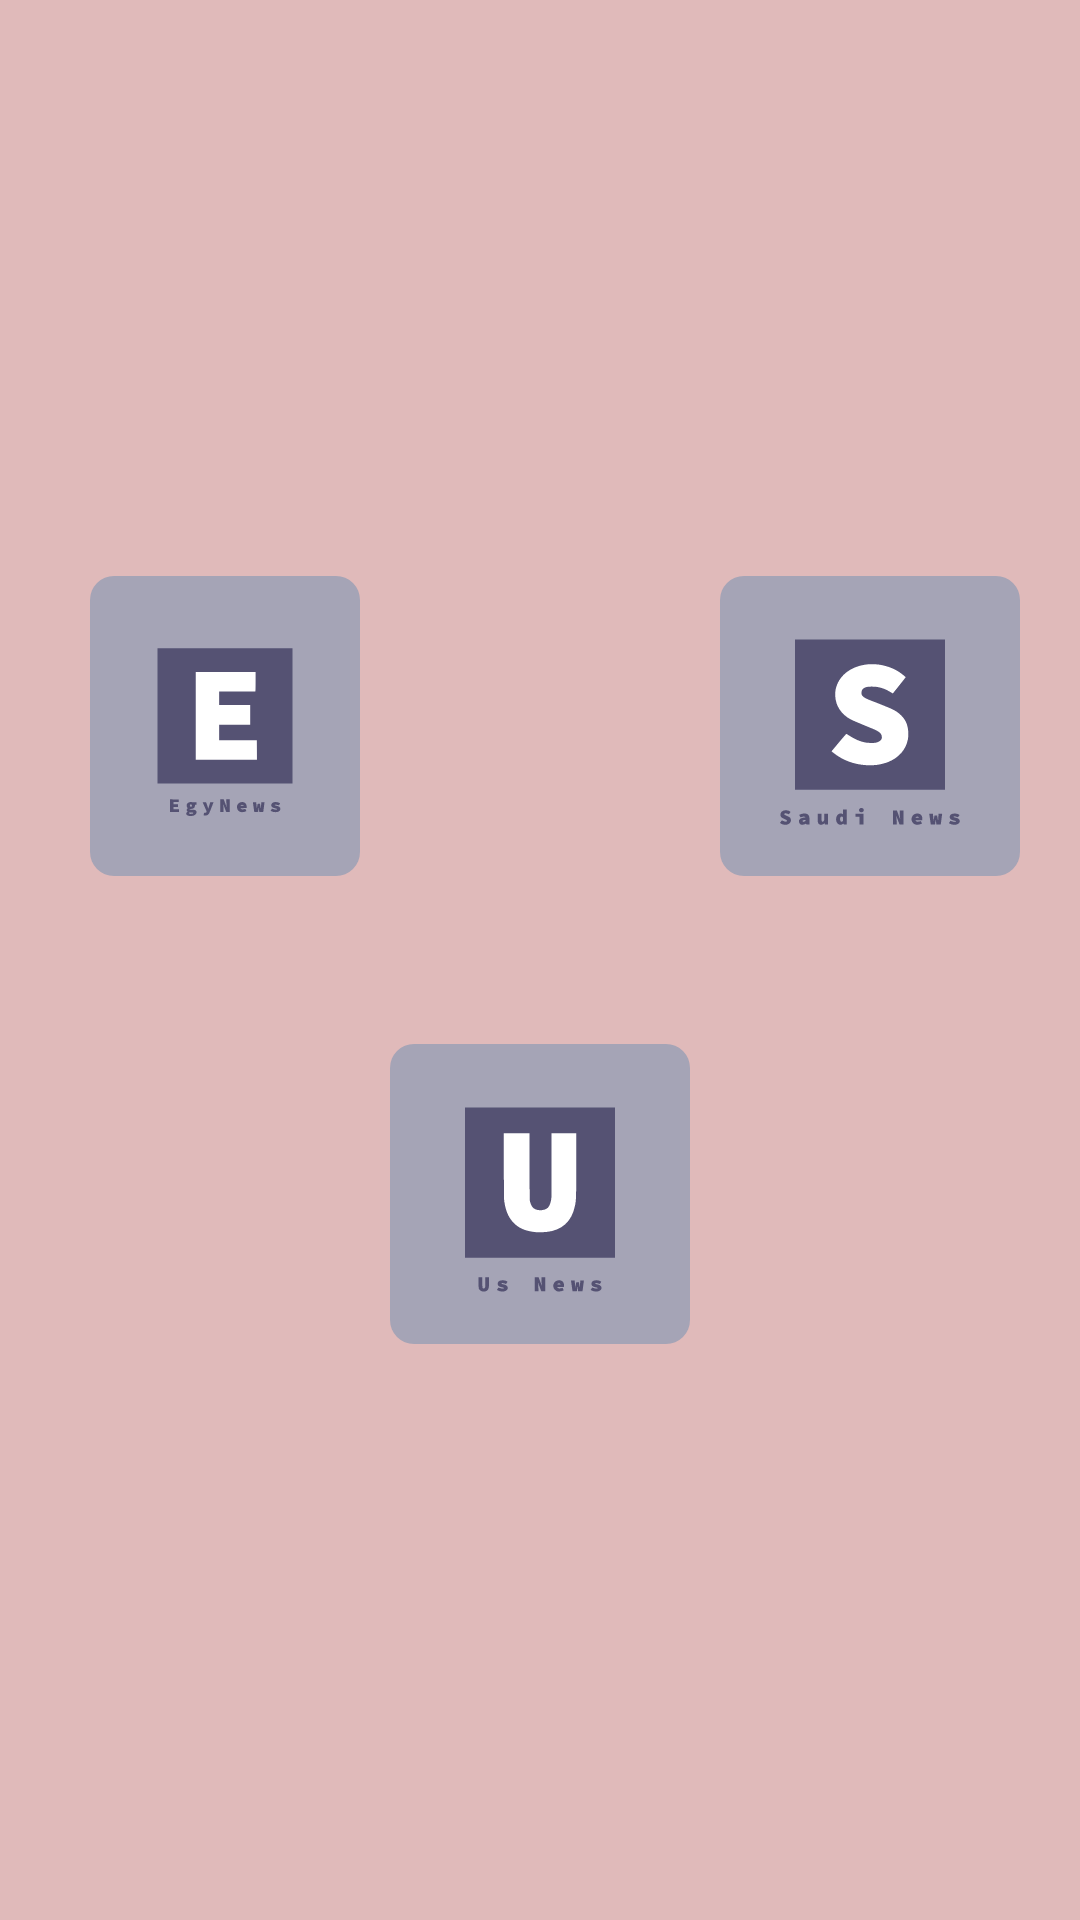

Layout XML and referenced resources for this Android screen:
<!-- AndroidManifest.xml: application theme AppTheme -->
<!-- res/layout/fragment_home.xml -->
<?xml version="1.0" encoding="utf-8"?>
<RelativeLayout xmlns:android="http://schemas.android.com/apk/res/android"
    android:layout_width="match_parent"
    android:layout_height="match_parent"
    android:background="@color/pink">

    <ImageView
        android:id="@+id/home_fragment_iv_egypt"
        android:layout_width="100dp"
        android:layout_height="100dp"
        android:layout_above="@id/home_fragment_v"
        android:layout_marginStart="30dp"
        android:layout_marginTop="@dimen/dim_8dp"
        android:layout_marginEnd="20dp"
        android:layout_toStartOf="@id/home_fragment_v2"
        android:background="@drawable/shape_sq"
        android:clickable="true"
        android:src="@drawable/ic_egy_news"/>

    <ImageView
        android:id="@+id/home_fragment_iv_saudi_arabia"
        android:layout_width="100dp"
        android:layout_height="100dp"
        android:layout_above="@id/home_fragment_v"
        android:layout_marginStart="20dp"
        android:layout_marginTop="@dimen/dim_8dp"
        android:layout_marginEnd="@dimen/dim_8dp"
        android:layout_toEndOf="@+id/home_fragment_v2"
        android:background="@drawable/shape_sq"
        android:clickable="true"
        android:src="@drawable/ic_saudi_news" />

    <View
        android:id="@+id/home_fragment_v2"
        android:layout_width="80dp"
        android:layout_height="80dp"
        android:layout_above="@id/home_fragment_v"
        android:layout_centerHorizontal="true" />

    <View
        android:id="@+id/home_fragment_v"
        android:layout_width="match_parent"
        android:layout_height="40dp"
        android:layout_centerInParent="true"
        android:layout_marginTop="@dimen/dim_8dp" />

    <ImageView
        android:id="@+id/home_fragment_iv_us"
        android:layout_width="100dp"
        android:layout_height="100dp"
        android:layout_below="@+id/home_fragment_v"
        android:layout_centerHorizontal="true"
        android:layout_marginStart="@dimen/dim_8dp"
        android:layout_marginTop="@dimen/dim_8dp"
        android:layout_marginEnd="@dimen/dim_8dp"
        android:background="@drawable/shape_sq"
        android:clickable="true"
        android:src="@drawable/ic_us_news"/>
</RelativeLayout>
<!-- resources referenced by this layout -->
<resources>
  <color name="pink">#E0BABA</color>
  <dimen name="dim_8dp">8dp</dimen>
  <!-- drawable ic_egy_news: vector/xml drawable (drawable, 3660 chars, omitted) -->
  <!-- drawable ic_saudi_news: vector/xml drawable (drawable, 4878 chars, omitted) -->
  <!-- drawable ic_us_news: vector/xml drawable (drawable, 3285 chars, omitted) -->
  <!-- drawable shape_sq (drawable) -->
  <?xml version="1.0" encoding="utf-8"?>
  <shape xmlns:android="http://schemas.android.com/apk/res/android"
      android:shape="rectangle">
      <solid android:color="@color/dark_white"/>
      <size android:width="90dp"
          android:height="90dp"/>
      <corners
          android:bottomRightRadius="@dimen/dim_8dp"
          android:topRightRadius="@dimen/dim_8dp"
          android:bottomLeftRadius="@dimen/dim_8dp"
          android:topLeftRadius="@dimen/dim_8dp"/>
  
  </shape>
  <style name="AppTheme" parent="Theme.AppCompat.Light.NoActionBar">
          
          <item name="colorPrimary">@color/colorPrimary</item>
          <item name="colorPrimaryDark">@color/colorPrimaryDark</item>
          <item name="colorAccent">@color/colorAccent</item>
      </style>
  <color name="dark_white">#A5A4B6</color>
  <color name="colorPrimary">#A5A4B6</color>
  <color name="colorPrimaryDark">#00574B</color>
  <color name="colorAccent">#D81B60</color>
</resources>
